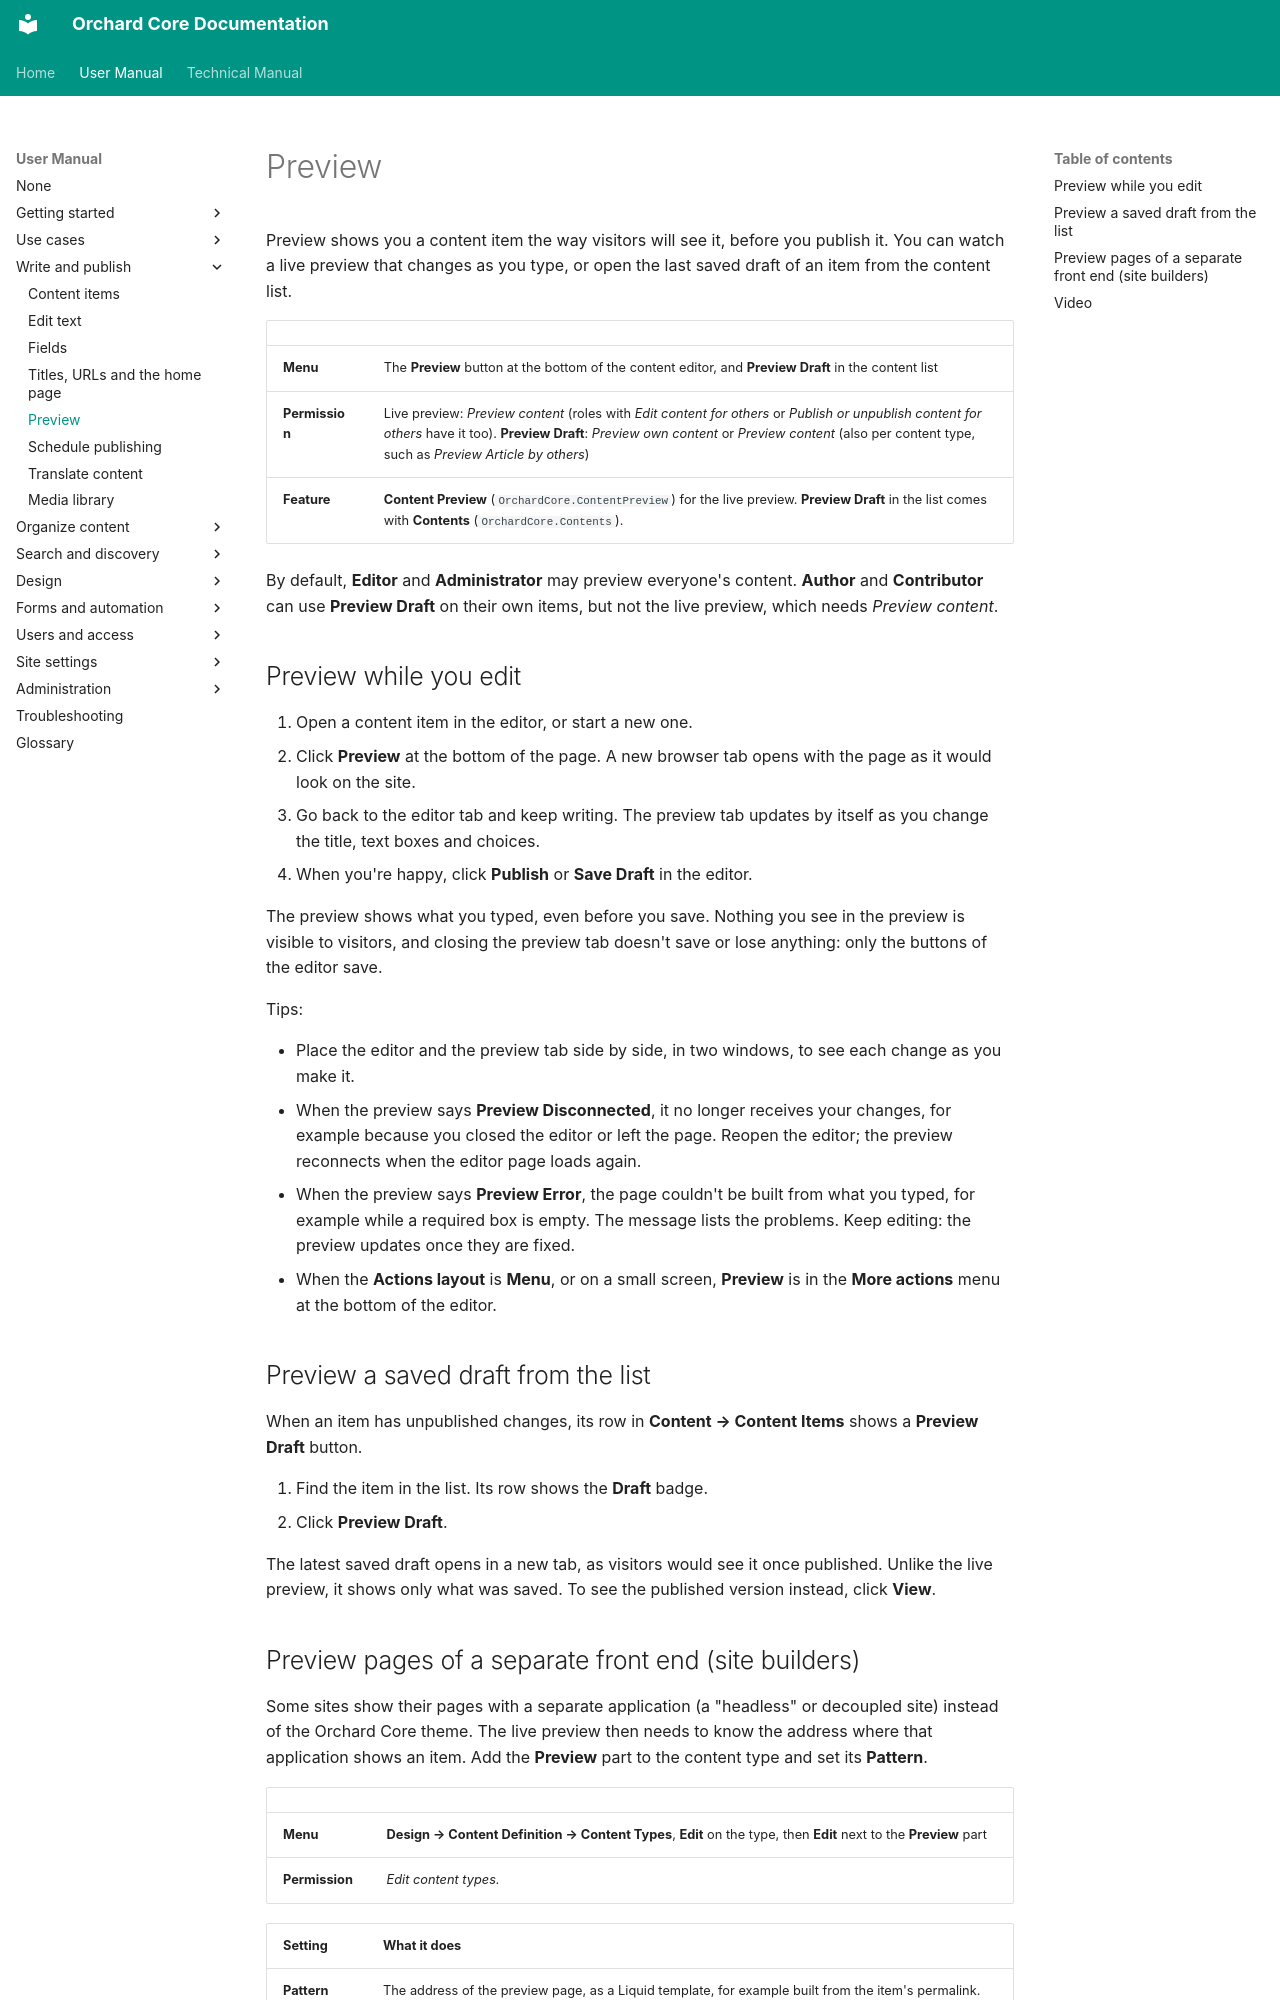

repository: OrchardCMS/OrchardCore · page: user-manual/content/preview/index.html · generator: mkdocs

---
title: Preview
description: See how a content item will look on the site while you edit it, before you publish, and preview saved drafts from the content list.
technical_manual:
  - reference/modules/ContentPreview/README.md
  - reference/modules/Contents/README.md
---

# Preview

Preview shows you a content item the way visitors will see it, before you publish it. You can watch a live preview that changes as you type, or open the last saved draft of an item from the content list.

| | |
| --- | --- |
| **Menu** | The **Preview** button at the bottom of the content editor, and **Preview Draft** in the content list |
| **Permission** | Live preview: *Preview content* (roles with *Edit content for others* or *Publish or unpublish content for others* have it too). **Preview Draft**: *Preview own content* or *Preview content* (also per content type, such as *Preview Article by others*) |
| **Feature** | **Content Preview** (`OrchardCore.ContentPreview`) for the live preview. **Preview Draft** in the list comes with **Contents** (`OrchardCore.Contents`). |

By default, **Editor** and **Administrator** may preview everyone's content. **Author** and **Contributor** can use **Preview Draft** on their own items, but not the live preview, which needs *Preview content*.

## Preview while you edit

1. Open a content item in the editor, or start a new one.
2. Click **Preview** at the bottom of the page. A new browser tab opens with the page as it would look on the site.
3. Go back to the editor tab and keep writing. The preview tab updates by itself as you change the title, text boxes and choices.
4. When you're happy, click **Publish** or **Save Draft** in the editor.

The preview shows what you typed, even before you save. Nothing you see in the preview is visible to visitors, and closing the preview tab doesn't save or lose anything: only the buttons of the editor save.

Tips:

- Place the editor and the preview tab side by side, in two windows, to see each change as you make it.
- When the preview says **Preview Disconnected**, it no longer receives your changes, for example because you closed the editor or left the page. Reopen the editor; the preview reconnects when the editor page loads again.
- When the preview says **Preview Error**, the page couldn't be built from what you typed, for example while a required box is empty. The message lists the problems. Keep editing: the preview updates once they are fixed.
- When the **Actions layout** is **Menu**, or on a small screen, **Preview** is in the **More actions** menu at the bottom of the editor.

## Preview a saved draft from the list

When an item has unpublished changes, its row in **Content → Content Items** shows a **Preview Draft** button.

1. Find the item in the list. Its row shows the **Draft** badge.
2. Click **Preview Draft**.

The latest saved draft opens in a new tab, as visitors would see it once published. Unlike the live preview, it shows only what was saved. To see the published version instead, click **View**.
